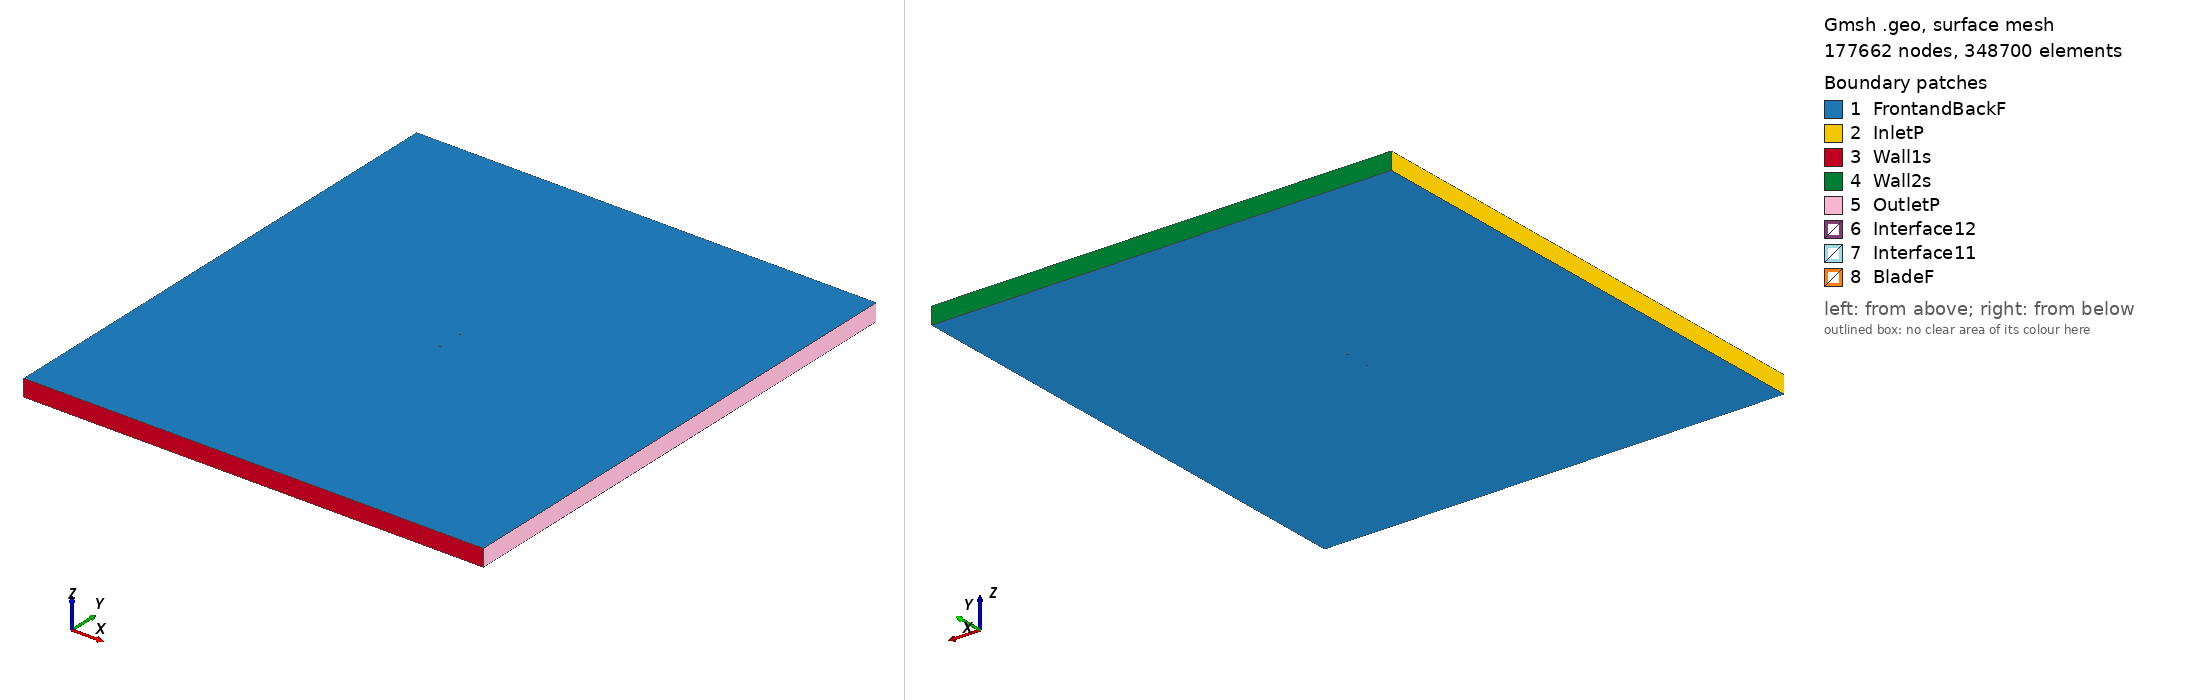

Gmsh geometry script, surface-meshed: 177662 nodes, 348700 surface elements. Boundary patches (legend numbers): 1 FrontandBackF, 2 InletP, 3 Wall1s, 4 Wall2s, 5 OutletP, 6 Interface12, 7 Interface11, 8 BladeF. Left view from above one corner, right view from below the opposite corner. Legend entries are the model's physical surfaces. The drawing asked Gmsh for element sizes between 1% and 20% of the model's largest extent; the script's own settings can give other sizes.

=== naca633018_tsr_3.3039_aoa_-6.1292.geo (drawn) ===
SetFactory("OpenCASCADE");

Point(1) = {0.074490, 0.745572, 0, 1.0};
Point(2) = {0.073638, 0.745580, 0, 1.0};
Point(3) = {0.070854, 0.745638, 0, 1.0};
Point(4) = {0.067779, 0.745748, 0, 1.0};
Point(5) = {0.064424, 0.745909, 0, 1.0};
Point(6) = {0.060805, 0.746116, 0, 1.0};
Point(7) = {0.056938, 0.746375, 0, 1.0};
Point(8) = {0.052839, 0.746681, 0, 1.0};
Point(9) = {0.048526, 0.747028, 0, 1.0};
Point(10) = {0.044017, 0.747409, 0, 1.0};
Point(11) = {0.039334, 0.747808, 0, 1.0};
Point(12) = {0.034499, 0.748216, 0, 1.0};
Point(13) = {0.029533, 0.748616, 0, 1.0};
Point(14) = {0.024458, 0.748994, 0, 1.0};
Point(15) = {0.019299, 0.749332, 0, 1.0};
Point(16) = {0.014077, 0.749618, 0, 1.0};
Point(17) = {0.008819, 0.749835, 0, 1.0};
Point(18) = {0.003547, 0.749967, 0, 1.0};
Point(19) = {-0.001714, 0.750000, 0, 1.0};
Point(20) = {-0.006941, 0.749920, 0, 1.0};
Point(21) = {-0.012111, 0.749716, 0, 1.0};
Point(22) = {-0.017197, 0.749379, 0, 1.0};
Point(23) = {-0.022180, 0.748905, 0, 1.0};
Point(24) = {-0.027038, 0.748300, 0, 1.0};
Point(25) = {-0.031752, 0.747577, 0, 1.0};
Point(26) = {-0.036304, 0.746752, 0, 1.0};
Point(27) = {-0.040674, 0.745840, 0, 1.0};
Point(28) = {-0.044843, 0.744851, 0, 1.0};
Point(29) = {-0.048796, 0.743796, 0, 1.0};
Point(30) = {-0.052517, 0.742691, 0, 1.0};
Point(31) = {-0.055990, 0.741546, 0, 1.0};
Point(32) = {-0.059202, 0.740370, 0, 1.0};
Point(33) = {-0.062136, 0.739169, 0, 1.0};
Point(34) = {-0.064784, 0.737954, 0, 1.0};
Point(35) = {-0.067134, 0.736738, 0, 1.0};
Point(36) = {-0.069176, 0.735540, 0, 1.0};
Point(37) = {-0.070903, 0.734359, 0, 1.0};
Point(38) = {-0.072300, 0.733159, 0, 1.0};
Point(39) = {-0.073361, 0.731920, 0, 1.0};
Point(40) = {-0.074090, 0.730721, 0, 1.0};
Point(41) = {-0.074493, 0.729673, 0, 1.0};
Point(42) = {-0.074571, 0.728798, 0, 1.0};
Point(43) = {-0.074309, 0.727959, 0, 1.0};
Point(44) = {-0.073692, 0.727020, 0, 1.0};
Point(45) = {-0.072726, 0.726004, 0, 1.0};
Point(46) = {-0.071426, 0.725018, 0, 1.0};
Point(47) = {-0.069806, 0.724142, 0, 1.0};
Point(48) = {-0.067867, 0.723355, 0, 1.0};
Point(49) = {-0.065618, 0.722617, 0, 1.0};
Point(50) = {-0.063063, 0.721928, 0, 1.0};
Point(51) = {-0.060217, 0.721303, 0, 1.0};
Point(52) = {-0.057095, 0.720752, 0, 1.0};
Point(53) = {-0.053707, 0.720285, 0, 1.0};
Point(54) = {-0.050070, 0.719904, 0, 1.0};
Point(55) = {-0.046199, 0.719614, 0, 1.0};
Point(56) = {-0.042112, 0.719422, 0, 1.0};
Point(57) = {-0.037828, 0.719340, 0, 1.0};
Point(58) = {-0.033364, 0.719378, 0, 1.0};
Point(59) = {-0.028741, 0.719538, 0, 1.0};
Point(60) = {-0.023981, 0.719832, 0, 1.0};
Point(61) = {-0.019105, 0.720272, 0, 1.0};
Point(62) = {-0.014135, 0.720867, 0, 1.0};
Point(63) = {-0.009093, 0.721617, 0, 1.0};
Point(64) = {-0.003998, 0.722517, 0, 1.0};
Point(65) = {0.001126, 0.723548, 0, 1.0};
Point(66) = {0.006260, 0.724697, 0, 1.0};
Point(67) = {0.011384, 0.725945, 0, 1.0};
Point(68) = {0.016476, 0.727273, 0, 1.0};
Point(69) = {0.021519, 0.728662, 0, 1.0};
Point(70) = {0.026488, 0.730088, 0, 1.0};
Point(71) = {0.031367, 0.731535, 0, 1.0};
Point(72) = {0.036135, 0.732979, 0, 1.0};
Point(73) = {0.040773, 0.734405, 0, 1.0};
Point(74) = {0.045265, 0.735789, 0, 1.0};
Point(75) = {0.049590, 0.737119, 0, 1.0};
Point(76) = {0.053731, 0.738374, 0, 1.0};
Point(77) = {0.057671, 0.739543, 0, 1.0};
Point(78) = {0.061396, 0.740617, 0, 1.0};
Point(79) = {0.064888, 0.741588, 0, 1.0};
Point(80) = {0.068132, 0.742458, 0, 1.0};
Point(81) = {0.071114, 0.743218, 0, 1.0};
Point(82) = {0.073822, 0.743866, 0, 1.0};
Point(83) = {0.074653, 0.744055, 0, 1.0};
Point(84) = {-0.074490, -0.745572, 0, 1.0};
Point(85) = {-0.073638, -0.745580, 0, 1.0};
Point(86) = {-0.070854, -0.745638, 0, 1.0};
Point(87) = {-0.067779, -0.745748, 0, 1.0};
Point(88) = {-0.064424, -0.745909, 0, 1.0};
Point(89) = {-0.060805, -0.746116, 0, 1.0};
Point(90) = {-0.056938, -0.746375, 0, 1.0};
Point(91) = {-0.052839, -0.746681, 0, 1.0};
Point(92) = {-0.048526, -0.747028, 0, 1.0};
Point(93) = {-0.044017, -0.747409, 0, 1.0};
Point(94) = {-0.039334, -0.747808, 0, 1.0};
Point(95) = {-0.034499, -0.748216, 0, 1.0};
Point(96) = {-0.029533, -0.748616, 0, 1.0};
Point(97) = {-0.024458, -0.748994, 0, 1.0};
Point(98) = {-0.019299, -0.749332, 0, 1.0};
Point(99) = {-0.014077, -0.749618, 0, 1.0};
Point(100) = {-0.008819, -0.749835, 0, 1.0};
Point(101) = {-0.003547, -0.749967, 0, 1.0};
Point(102) = {0.001714, -0.750000, 0, 1.0};
Point(103) = {0.006941, -0.749920, 0, 1.0};
Point(104) = {0.012111, -0.749716, 0, 1.0};
Point(105) = {0.017197, -0.749379, 0, 1.0};
Point(106) = {0.022180, -0.748905, 0, 1.0};
Point(107) = {0.027038, -0.748300, 0, 1.0};
Point(108) = {0.031752, -0.747577, 0, 1.0};
Point(109) = {0.036304, -0.746752, 0, 1.0};
Point(110) = {0.040674, -0.745840, 0, 1.0};
Point(111) = {0.044843, -0.744851, 0, 1.0};
Point(112) = {0.048796, -0.743796, 0, 1.0};
Point(113) = {0.052517, -0.742691, 0, 1.0};
Point(114) = {0.055990, -0.741546, 0, 1.0};
Point(115) = {0.059202, -0.740370, 0, 1.0};
Point(116) = {0.062136, -0.739169, 0, 1.0};
Point(117) = {0.064784, -0.737954, 0, 1.0};
Point(118) = {0.067134, -0.736738, 0, 1.0};
Point(119) = {0.069176, -0.735540, 0, 1.0};
Point(120) = {0.070903, -0.734359, 0, 1.0};
Point(121) = {0.072300, -0.733159, 0, 1.0};
Point(122) = {0.073361, -0.731920, 0, 1.0};
Point(123) = {0.074090, -0.730721, 0, 1.0};
Point(124) = {0.074493, -0.729673, 0, 1.0};
Point(125) = {0.074571, -0.728798, 0, 1.0};
Point(126) = {0.074309, -0.727959, 0, 1.0};
Point(127) = {0.073692, -0.727020, 0, 1.0};
Point(128) = {0.072726, -0.726004, 0, 1.0};
Point(129) = {0.071426, -0.725018, 0, 1.0};
Point(130) = {0.069806, -0.724142, 0, 1.0};
Point(131) = {0.067867, -0.723355, 0, 1.0};
Point(132) = {0.065618, -0.722617, 0, 1.0};
Point(133) = {0.063063, -0.721928, 0, 1.0};
Point(134) = {0.060217, -0.721303, 0, 1.0};
Point(135) = {0.057095, -0.720752, 0, 1.0};
Point(136) = {0.053707, -0.720285, 0, 1.0};
Point(137) = {0.050070, -0.719904, 0, 1.0};
Point(138) = {0.046199, -0.719614, 0, 1.0};
Point(139) = {0.042112, -0.719422, 0, 1.0};
Point(140) = {0.037828, -0.719340, 0, 1.0};
Point(141) = {0.033364, -0.719378, 0, 1.0};
Point(142) = {0.028741, -0.719538, 0, 1.0};
Point(143) = {0.023981, -0.719832, 0, 1.0};
Point(144) = {0.019105, -0.720272, 0, 1.0};
Point(145) = {0.014135, -0.720867, 0, 1.0};
Point(146) = {0.009093, -0.721617, 0, 1.0};
Point(147) = {0.003998, -0.722517, 0, 1.0};
Point(148) = {-0.001126, -0.723548, 0, 1.0};
Point(149) = {-0.006260, -0.724697, 0, 1.0};
Point(150) = {-0.011384, -0.725945, 0, 1.0};
Point(151) = {-0.016476, -0.727273, 0, 1.0};
Point(152) = {-0.021519, -0.728662, 0, 1.0};
Point(153) = {-0.026488, -0.730088, 0, 1.0};
Point(154) = {-0.031367, -0.731535, 0, 1.0};
Point(155) = {-0.036135, -0.732979, 0, 1.0};
Point(156) = {-0.040773, -0.734405, 0, 1.0};
Point(157) = {-0.045265, -0.735789, 0, 1.0};
Point(158) = {-0.049590, -0.737119, 0, 1.0};
Point(159) = {-0.053731, -0.738374, 0, 1.0};
Point(160) = {-0.057671, -0.739543, 0, 1.0};
Point(161) = {-0.061396, -0.740617, 0, 1.0};
Point(162) = {-0.064888, -0.741588, 0, 1.0};
Point(163) = {-0.068132, -0.742458, 0, 1.0};
Point(164) = {-0.071114, -0.743218, 0, 1.0};
Point(165) = {-0.073822, -0.743866, 0, 1.0};
Point(166) = {-0.074653, -0.744055, 0, 1.0};

// Lines: first blade (splines 1-4)
Spline(1) = {1:26};
Spline(2) = {26:58};
Spline(3) = {58:83};
Spline(4) = {83,1};

// Lines: second blade (splines 5-8)
Spline(5) = {84:109};
Spline(6) = {109:141};
Spline(7) = {141:166};
Spline(8) = {166,84};

// Outer domain (points 20001-4 and lines)
Point(167) = {-13.50000000, -15.00000000, 0, 1.0};
Point(168) = {-13.50000000, 15.00000000, 0, 1.0};
Point(169) = {13.50000000, 15.00000000, 0, 1.0};
Point(170) = {13.50000000, -15.00000000, 0, 1.0};
Line(11) = {167, 168};
Line(12) = {168, 169};
Line(13) = {169, 170};
Line(14) = {167, 170};

// Interface (between moving and stationary domain) (circles)
Circle(9) = {0, 0, 0, 0.80000000, 0, 2*Pi};
Circle(10) = {0, 0, 0, 0.80000000, 0, 2*Pi};

// Loops collect Lines/Splines/etc (blade1, blade2, domain, first circle)
Line Loop(1) = {1:4};
Line Loop(2) = {5:8};
Line Loop(3) = {11,12,13,-14};
Line Loop(4) = {9};

// BooleanDifference cuts out the circle/interface from the domain
Plane Surface(1) = {3};
Plane Surface(2) = {4};
BooleanDifference{ Surface{1}; Delete;}{ Surface{2}; Delete;}

// This one cuts out the blades from the inner circle/interface
Line Loop(6) = {10};
Plane Surface(5) = {6};
Plane Surface(6) = {1};
Plane Surface(7) = {2};
BooleanDifference{ Surface{5}; Delete;}{ Surface{6,7}; Delete;}

// extrude to 3rd dimension
Extrude {0, 0, 1} {Surface{1}; Surface{5}; Layers{1}; Recombine;}

// Physical Surfaces are the named boundaries (patches)
Physical Surface("Interface11") = {12};
Physical Surface("Interface12") = {10};

// sides of domain
Physical Surface("InletP") = {6};
Physical Surface("OutletP") = {9};

// top and bottom of domain
Physical Surface("Wall1s") = {7};
Physical Surface("Wall2s") = {8};

// Check FrontandBackF by ensuring there is nothing in the 3rd dimension
Physical Surface("FrontandBackF") = {1,11,5,21};
Physical Surface("BladeF") = {13:20};
Physical Volume("Turbine") = {2};
Physical Volume("Farfield") = {1};

// settings for airfoil boundary layer
Field[1] = BoundaryLayer;
Field[1].EdgesList = {1:8};
Field[1].hwall_n = 1e-3;
Field[1].thickness = 1.5e-2;
Field[1].ratio = 1.05;
Field[1].Quads = 1;
BoundaryLayer Field = 1;

// control points for mesh (blade and interface)
// floor((arc length / 1.5mm)/ 6) -> Transfinite Line
Transfinite Line {1,2,3,5,6,7} = 34 Using Progression 1;
Transfinite Line {4,8} = 2 Using Progression 1;
Transfinite Line {9, 15} = 800 Using Progression 1;

// For more information on gmsh syntax, visit http://gmsh.info/doc/texinfo/gmsh.html
